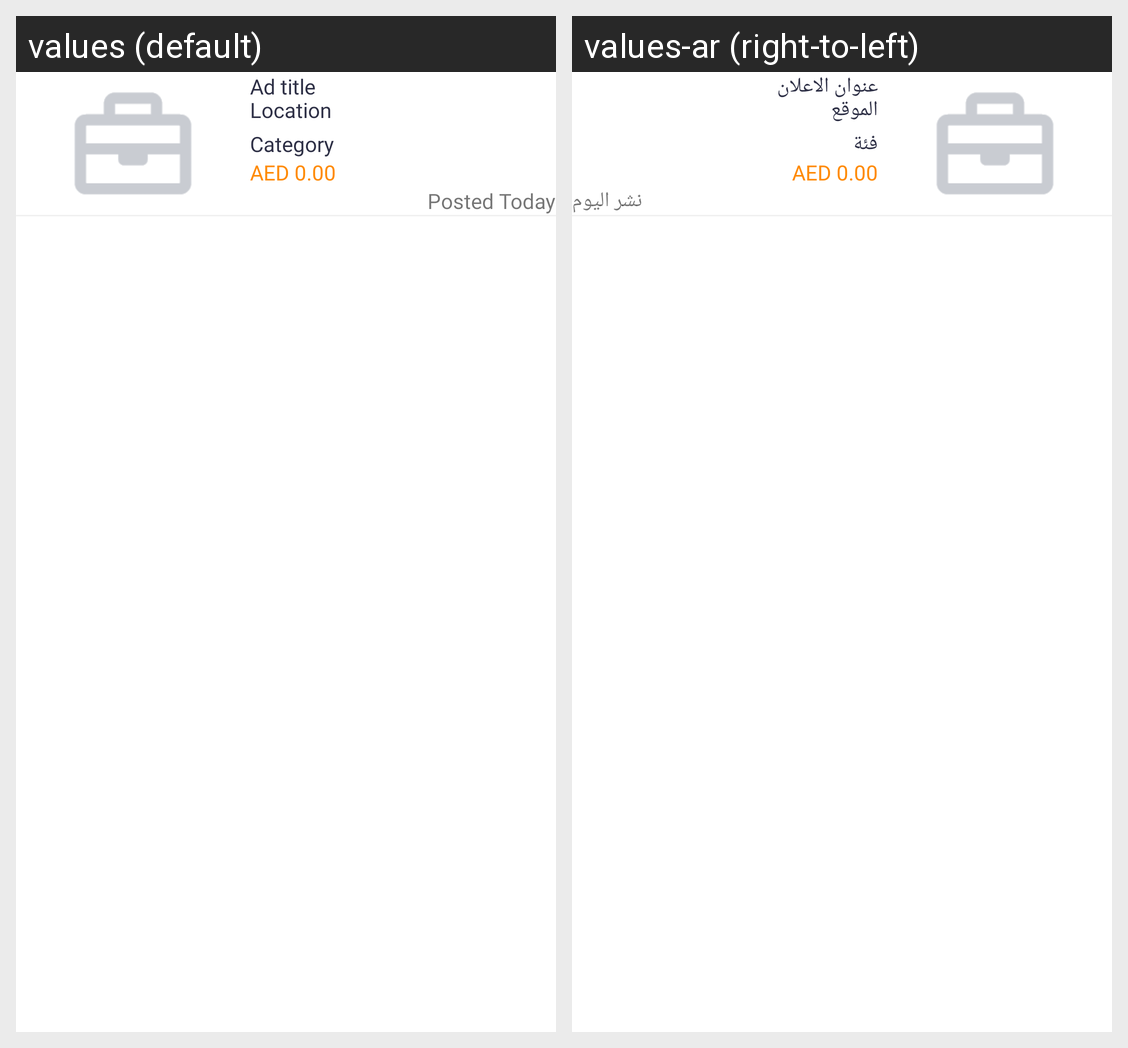

The Android screen above is rendered under two locales of the same app. Produce the string resources it draws, with the default and per-locale values.
Android screen res/layout/post_business_item_layout.xml rendered under 2 locales, left to right: values (default), values-ar (right-to-left). Device: Nexus 5 (rendered at 1080×1920; each locale shown at half size, 540×960, under a caption strip naming it); theme Theme.InsouqApplication.
Strings drawn on this screen, with the default value and each locale's value (text and hints the layout hard-codes, and strings that could not be matched under every locale, appear in the picture but are not listed):

ad_title
  values: Ad title
  values-ar: عنوان الاعلان

location
  values: Location
  values-ar: الموقع

category
  values: Category
  values-ar: فئة

posted
  values: Posted Today
  values-ar: نشر اليوم
